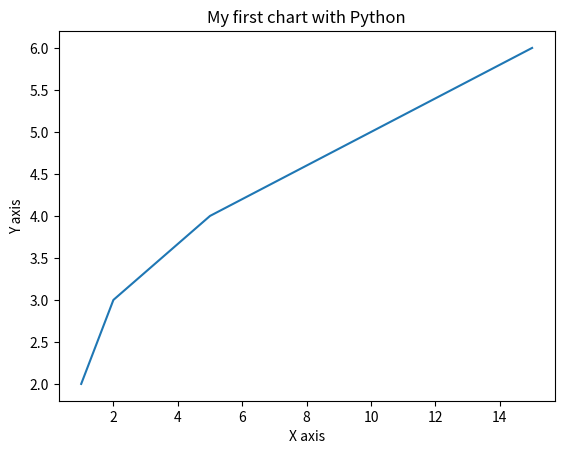

This figure's Python source:
import matplotlib.pyplot as plt

x = [1, 2, 5, 10, 15]
y = [2, 3, 4, 5, 6]

plt.title("My first chart with Python")

plt.xlabel("X axis")
plt.ylabel("Y axis")

plt.plot(x, y)
plt.show()
